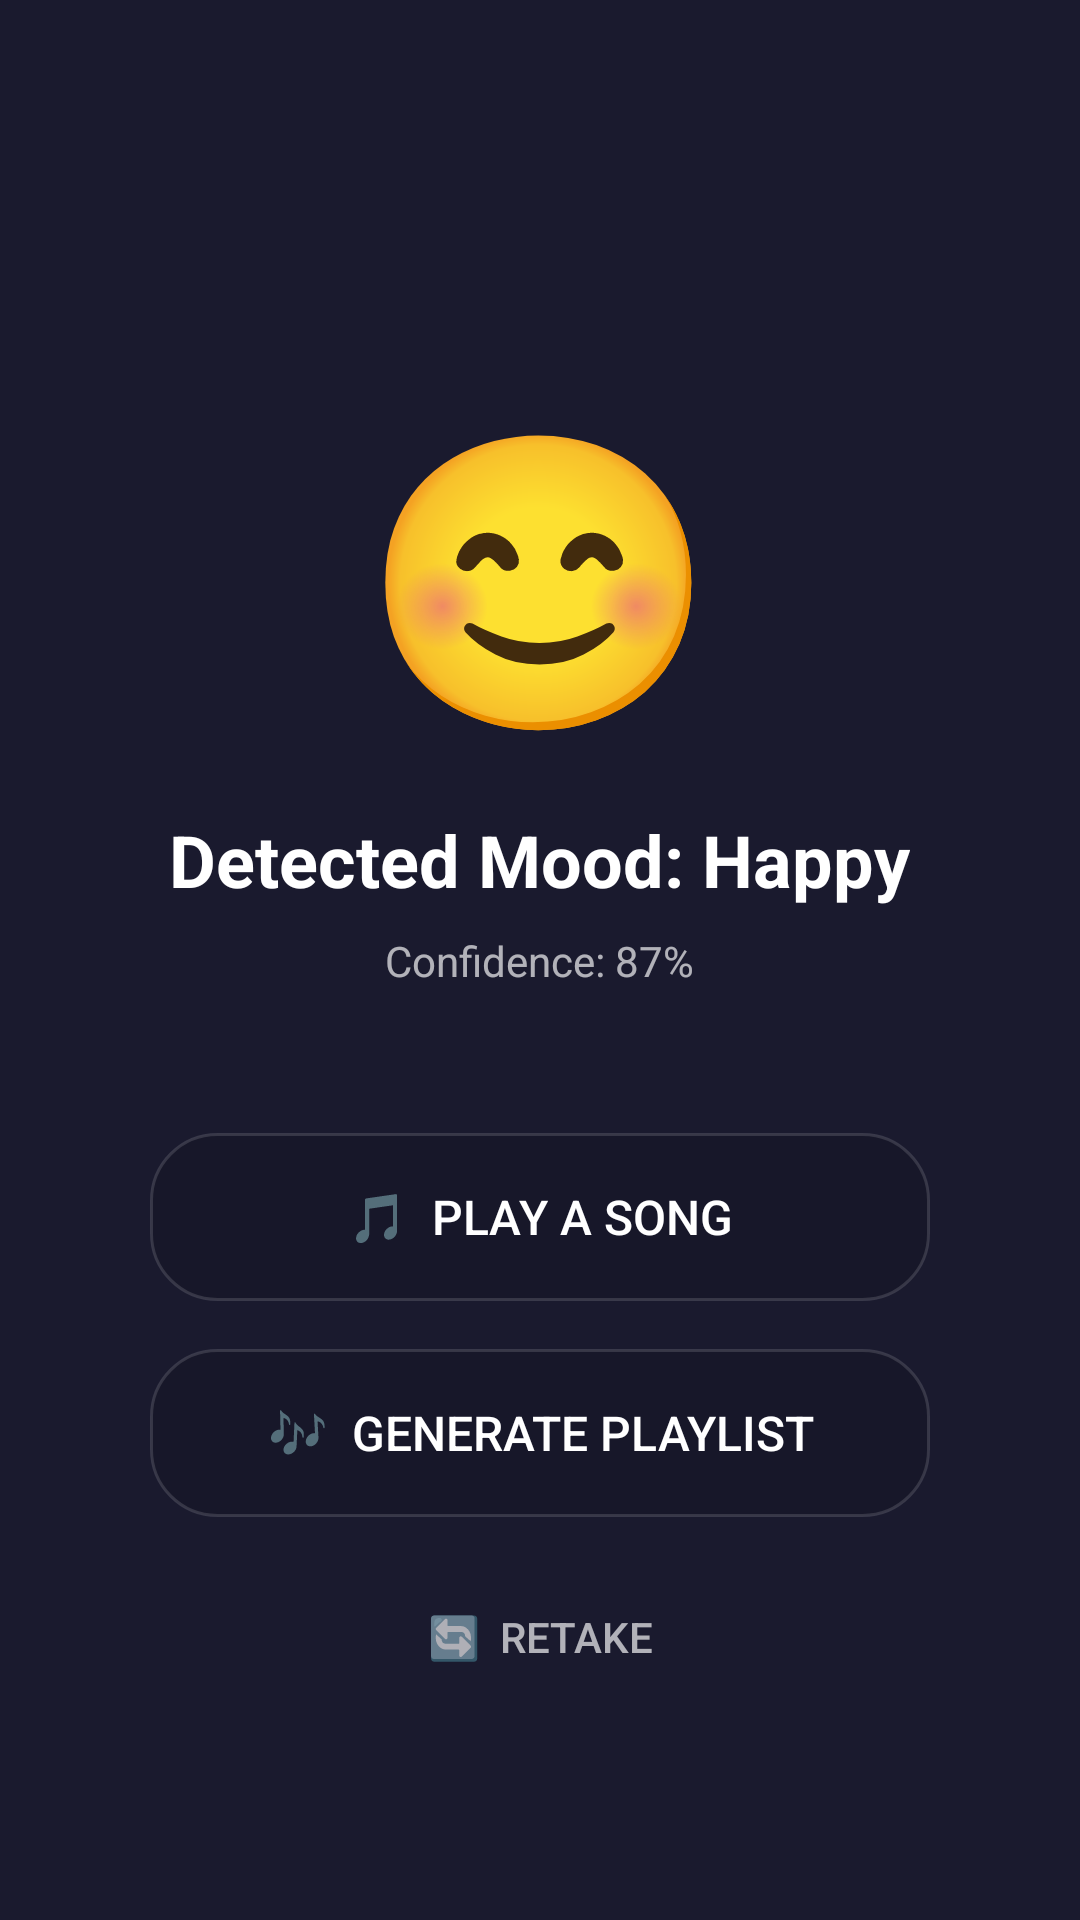

This screen was rendered from an Android layout file. Write that file and the resources it references.
<!-- AndroidManifest.xml: application theme Theme.Tuneify_Final_Project -->
<!-- res/layout/activity_mood_result.xml -->
<?xml version="1.0" encoding="utf-8"?>
<FrameLayout xmlns:android="http://schemas.android.com/apk/res/android"
    xmlns:app="http://schemas.android.com/apk/res-auto"
    android:layout_width="match_parent"
    android:layout_height="match_parent">

    
    <View
        android:id="@+id/mood_bg"
        android:layout_width="match_parent"
        android:layout_height="match_parent"
        android:background="#1A1A2E" />

    <LinearLayout
        android:layout_width="match_parent"
        android:layout_height="match_parent"
        android:orientation="vertical"
        android:gravity="center"
        android:padding="28dp">

        
        <ImageView
            android:id="@+id/btn_result_back"
            android:layout_width="32dp"
            android:layout_height="32dp"
            android:src="@drawable/back_icon"
            android:layout_gravity="start"
            android:layout_marginBottom="24dp"
            app:tint="#FFFFFF" />

        
        <TextView
            android:id="@+id/tv_mood_emoji"
            android:layout_width="wrap_content"
            android:layout_height="wrap_content"
            android:text="😊"
            android:textSize="96sp"
            android:gravity="center"
            android:layout_marginBottom="16dp"/>

        
        <TextView
            android:id="@+id/tv_mood_label"
            android:layout_width="wrap_content"
            android:layout_height="wrap_content"
            android:text="Detected Mood: Happy"
            android:textColor="#FFFFFF"
            android:textSize="24sp"
            android:textStyle="bold"
            android:gravity="center"
            android:layout_marginBottom="8dp"/>

        
        <TextView
            android:id="@+id/tv_mood_confidence"
            android:layout_width="wrap_content"
            android:layout_height="wrap_content"
            android:text="Confidence: 87%"
            android:textColor="#AAFFFFFF"
            android:textSize="14sp"
            android:gravity="center"
            android:layout_marginBottom="48dp"/>

        
        <Button
            android:id="@+id/btn_play_song"
            android:layout_width="260dp"
            android:layout_height="56dp"
            android:text="🎵  Play a Song"
            android:textColor="#FFFFFF"
            android:textSize="16sp"
            android:background="@drawable/glass_card"
            android:layout_marginBottom="16dp"/>

        
        <Button
            android:id="@+id/btn_generate_playlist"
            android:layout_width="260dp"
            android:layout_height="56dp"
            android:text="🎶  Generate Playlist"
            android:textColor="#FFFFFF"
            android:textSize="16sp"
            android:background="@drawable/glass_card"
            android:layout_marginBottom="16dp"/>

        
        <Button
            android:id="@+id/btn_retake"
            android:layout_width="260dp"
            android:layout_height="48dp"
            android:text="🔄  Retake"
            android:textColor="#AAFFFFFF"
            android:textSize="14sp"
            android:background="@android:color/transparent"/>

    </LinearLayout>
</FrameLayout>
<!-- resources referenced by this layout -->
<resources>
  <!-- drawable glass_card (drawable) -->
  <?xml version="1.0" encoding="utf-8"?>
  <shape xmlns:android="http://schemas.android.com/apk/res/android">
  
      <solid android:color="#1C000000"/>
  
      <corners android:radius="22dp"/>
  
      <stroke
          android:width="1dp"
          android:color="#22FFFFFF"/>
  
  </shape>
  <style name="Theme.Tuneify_Final_Project" parent="Base.Theme.Tuneify_Final_Project" />
  <style name="Base.Theme.Tuneify_Final_Project" parent="Theme.Material3.DayNight.NoActionBar">
          
          
      </style>
</resources>
